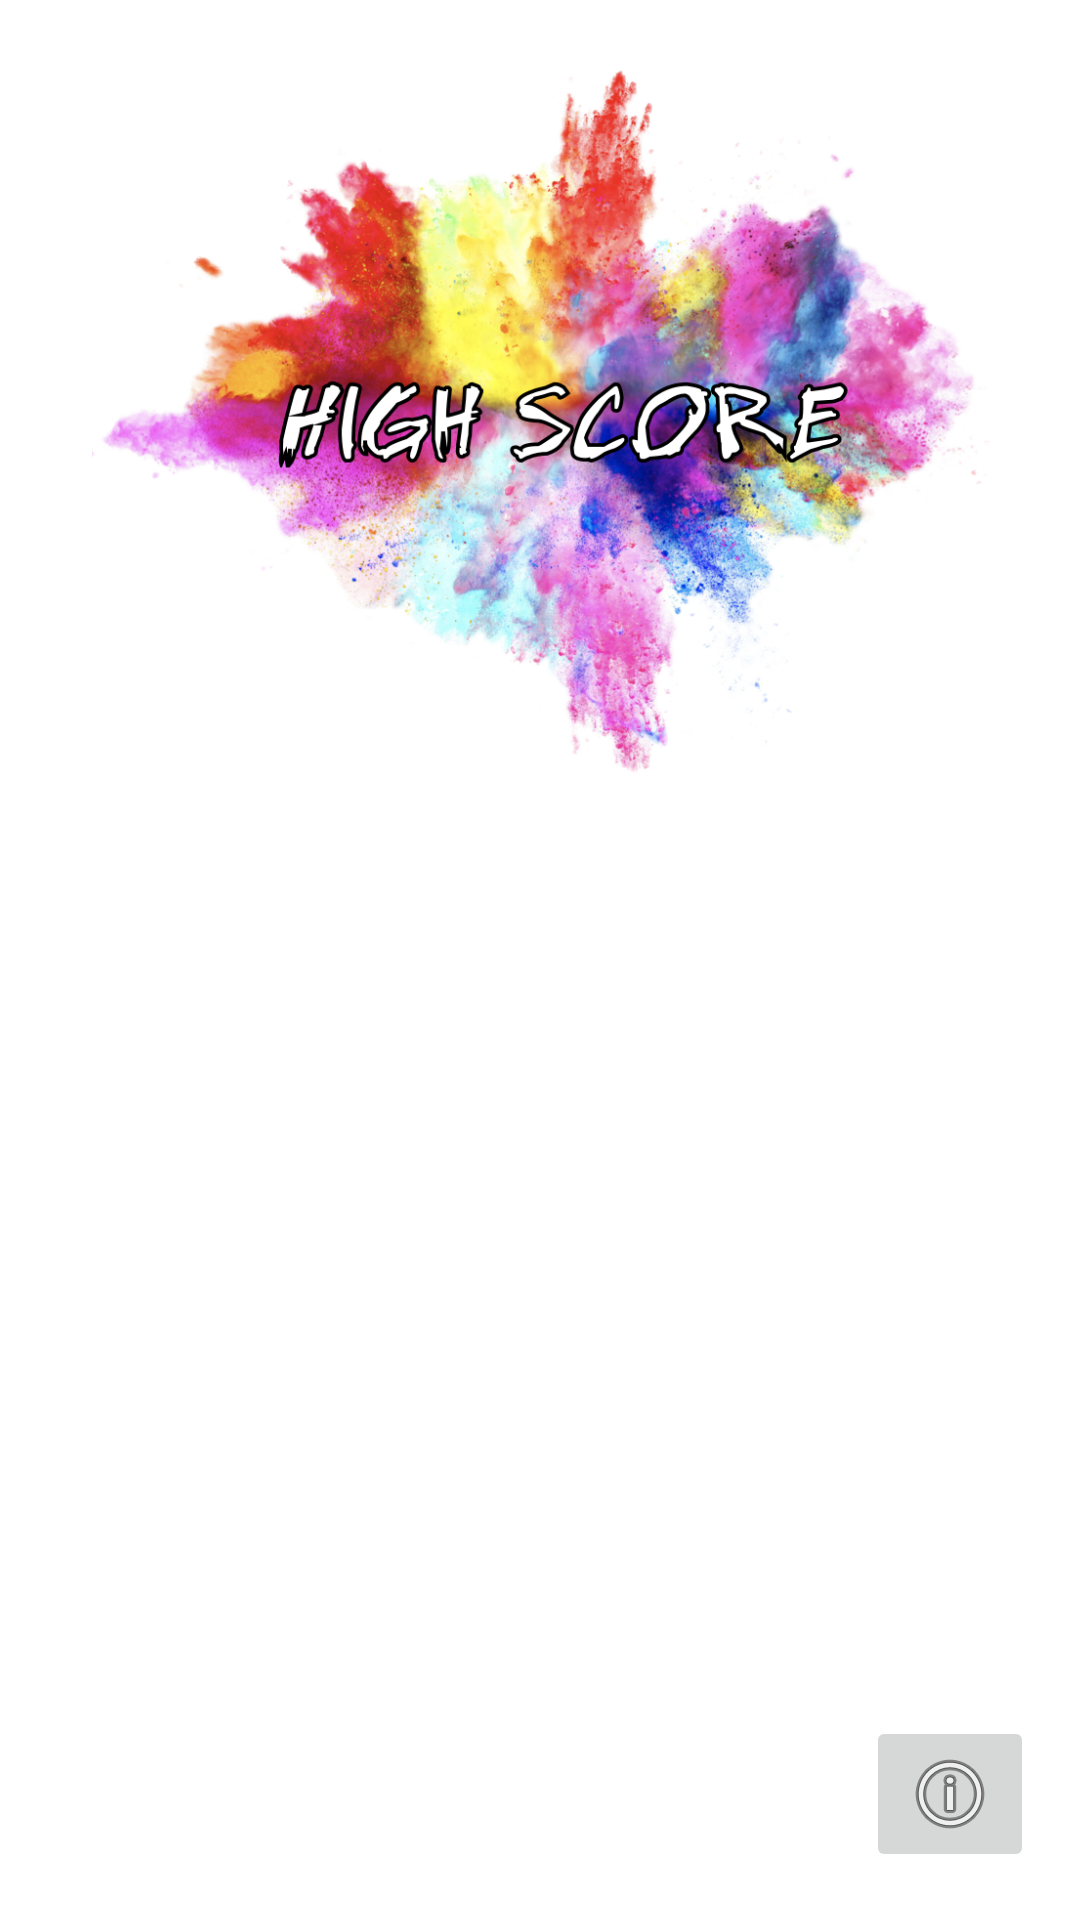

Produce the Android XML layout that renders to this screen, including the resource entries it uses.
<!-- AndroidManifest.xml: application theme AppTheme -->
<!-- res/layout/activity_high_score.xml -->
<?xml version="1.0" encoding="utf-8"?>
<android.support.constraint.ConstraintLayout xmlns:android="http://schemas.android.com/apk/res/android"
    xmlns:app="http://schemas.android.com/apk/res-auto"
    xmlns:tools="http://schemas.android.com/tools"
    android:layout_width="match_parent"
    android:layout_height="match_parent"
    tools:context="com.example.example.cykelfest.HighScoreActivity"
    android:background="@android:color/white">

    <ListView
        android:id="@+id/highscoreList"
        android:layout_width="368dp"
        android:layout_height="300dp"
        android:layout_marginBottom="8dp"
        android:layout_marginEnd="8dp"
        android:layout_marginStart="8dp"
        android:layout_marginTop="8dp"
        app:layout_constraintBottom_toBottomOf="parent"
        app:layout_constraintEnd_toEndOf="parent"
        app:layout_constraintStart_toStartOf="parent"
        app:layout_constraintTop_toBottomOf="@+id/imageView5" />

    <ImageButton
        android:id="@+id/imageButtonInfo"
        android:layout_width="wrap_content"
        android:layout_height="wrap_content"
        android:layout_marginBottom="16dp"
        android:layout_marginEnd="8dp"
        android:layout_marginStart="8dp"
        android:layout_marginTop="8dp"
        app:layout_constraintBottom_toBottomOf="parent"
        app:layout_constraintEnd_toEndOf="parent"
        app:layout_constraintHorizontal_bias="0.974"
        app:layout_constraintStart_toStartOf="parent"
        app:layout_constraintTop_toTopOf="parent"
        app:layout_constraintVertical_bias="1.0"
        app:srcCompat="@android:drawable/ic_menu_info_details" />

    <ImageView
        android:id="@+id/imageView5"
        android:layout_width="364dp"
        android:layout_height="241dp"
        android:layout_marginEnd="8dp"
        android:layout_marginStart="8dp"
        android:layout_marginTop="20dp"
        app:layout_constraintEnd_toEndOf="parent"
        app:layout_constraintStart_toStartOf="parent"
        app:layout_constraintTop_toTopOf="parent"
        app:srcCompat="@drawable/highscore" />
</android.support.constraint.ConstraintLayout>
<!-- resources referenced by this layout -->
<resources>
  <!-- drawable highscore: png bitmap (drawable, 826367 bytes) -->
  <style name="AppTheme" parent="Theme.AppCompat.Light.NoActionBar">
          
          <item name="colorPrimary">@color/colorPrimary</item>
          <item name="colorPrimaryDark">@color/colorPrimaryDark</item>
          <item name="colorAccent">@color/colorAccent</item>
      </style>
  <!-- not gathered from this repository: default colours our renderer supplied (Android Studio template values) -->
  <color name="colorPrimary">#FF6200EE</color>
  <color name="colorPrimaryDark">#FF3700B3</color>
  <color name="colorAccent">#FF03DAC5</color>
</resources>
